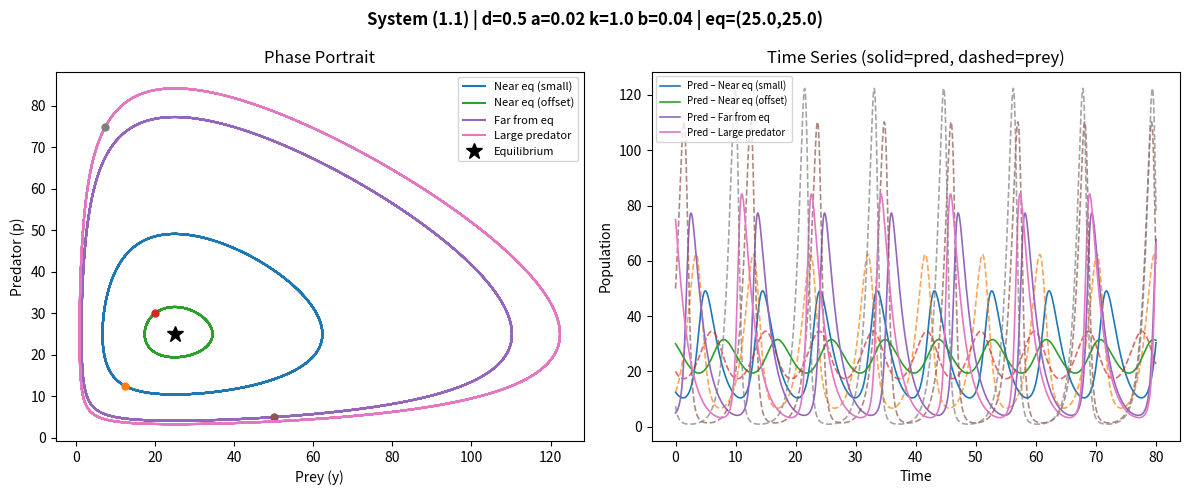
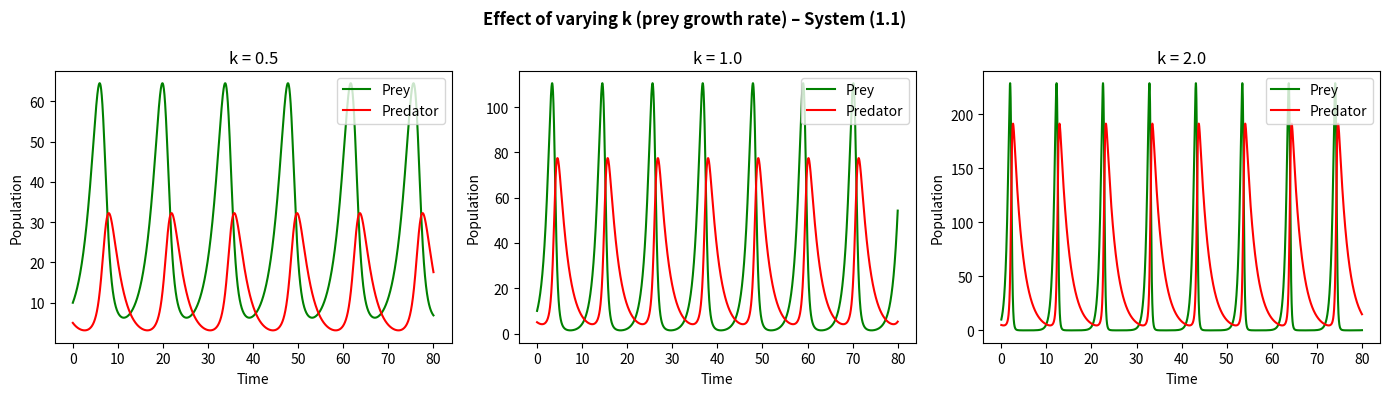
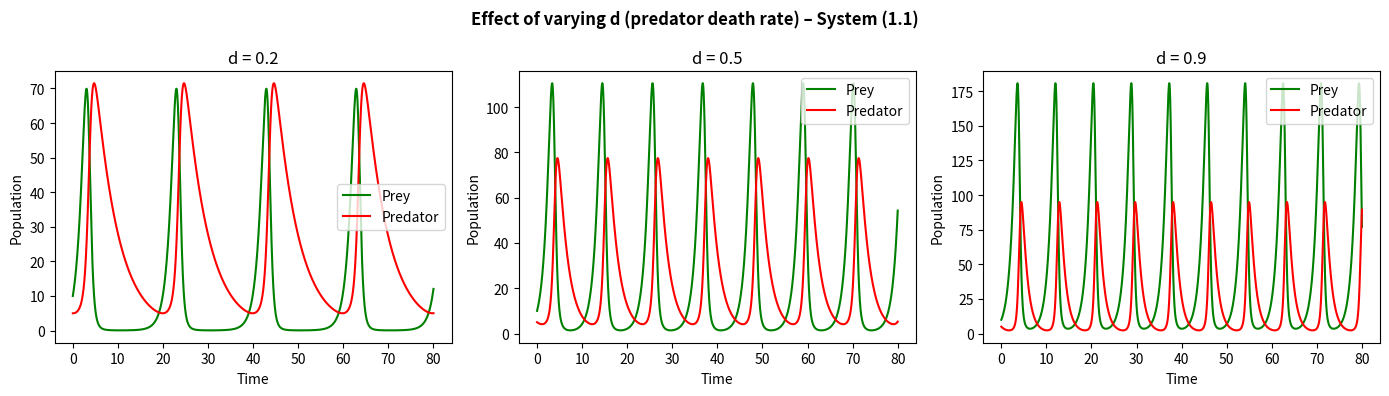
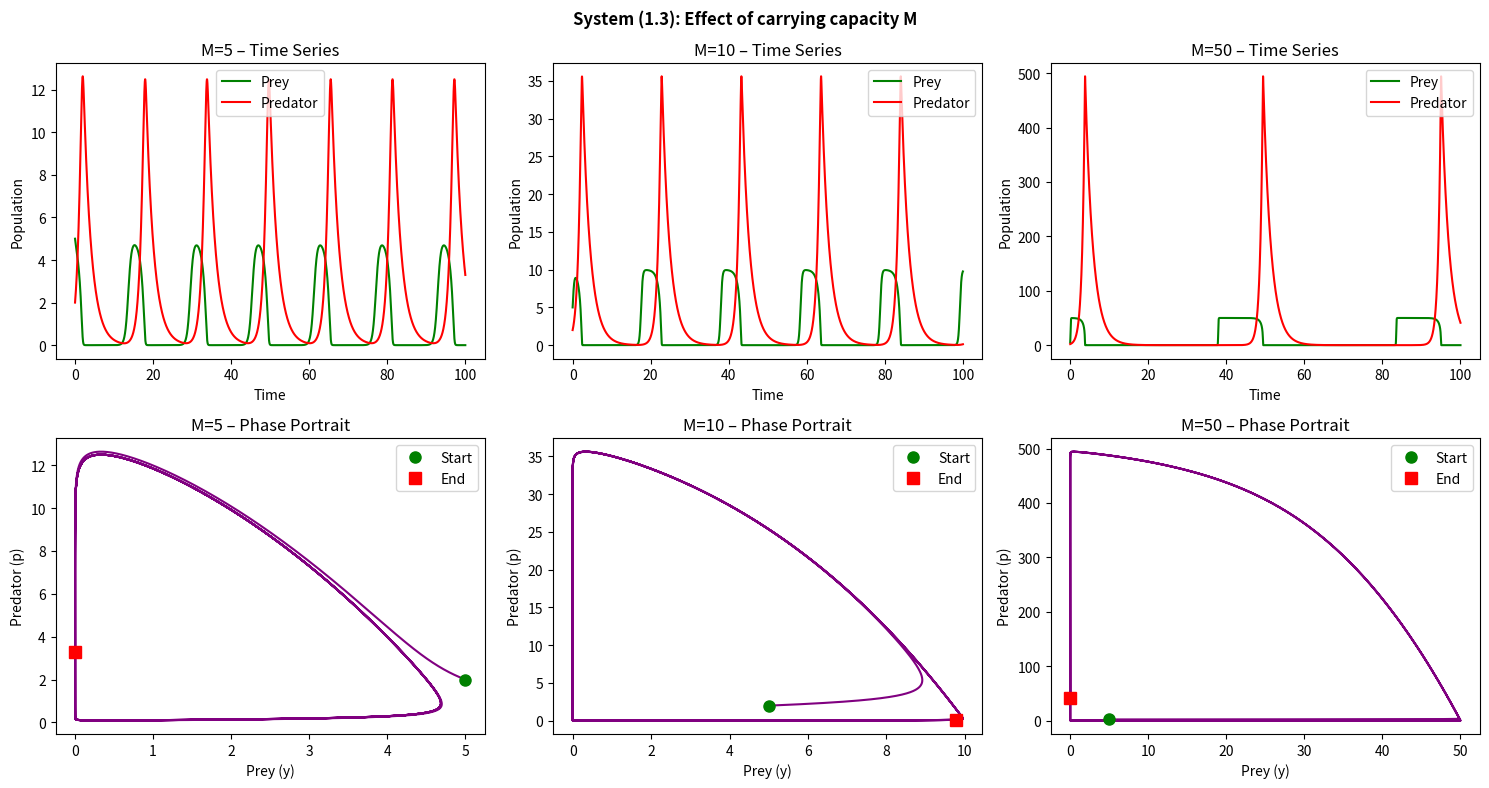

These charts were generated, in order, by the following Python code:
# Math 285 James Scholar Project
# Predator-Prey Numerical Simulation using RK4
# Ananya Gupta - 655886484

import numpy as np
import matplotlib.pyplot as plt

# ── RK4 solver for 2D system ─────────────────────────────────────────────────
def rk4(f1, f2, p0, y0, t0, tf, h=0.005):
    """Solve p' = f1(p,y), y' = f2(p,y) using RK4. Returns t, p, y arrays."""
    t = np.arange(t0, tf + h, h)
    p = np.zeros(len(t))
    y = np.zeros(len(t))
    p[0], y[0] = p0, y0

    for i in range(len(t) - 1):
        pi, yi = p[i], y[i]

        k1p = f1(pi, yi);              k1y = f2(pi, yi)
        k2p = f1(pi+h/2*k1p, yi+h/2*k1y)
        k2y = f2(pi+h/2*k1p, yi+h/2*k1y)
        k3p = f1(pi+h/2*k2p, yi+h/2*k2y)
        k3y = f2(pi+h/2*k2p, yi+h/2*k2y)
        k4p = f1(pi+h*k3p,   yi+h*k3y)
        k4y = f2(pi+h*k3p,   yi+h*k3y)

        p[i+1] = pi + h/6 * (k1p + 2*k2p + 2*k3p + k4p)
        y[i+1] = yi + h/6 * (k1y + 2*k2y + 2*k3y + k4y)

    return t, p, y


# ── System (1.1): Classic Lotka-Volterra ────────────────────────────────────
def sys11(d, a, k, b):
    f1 = lambda p, y: -d*p + a*p*y
    f2 = lambda p, y:  k*y - b*p*y
    return f1, f2


# ── System (1.3): Carrying capacity M + bounded consumption ─────────────────
def sys13(d, a, k, b, M):
    f1 = lambda p, y: -d*p + a*p * y/(1+y)
    f2 = lambda p, y:  k*y*(M - y) - b*p * y/(1+y)
    return f1, f2


import os
os.makedirs("plots", exist_ok=True)

# ════════════════════════════════════════════════════════════════════════════
# FIGURE 1 – System (1.1): phase portrait + time series for varied ICs
# ════════════════════════════════════════════════════════════════════════════
d, a, k, b = 0.5, 0.02, 1.0, 0.04
f1, f2 = sys11(d, a, k, b)
eq_p, eq_y = k/b, d/a  # coexistence equilibrium = (25, 25)

ics = [
    (eq_p*0.5, eq_y*0.5, "Near eq (small)"),
    (eq_p*1.2, eq_y*0.8, "Near eq (offset)"),
    (eq_p*0.2, eq_y*2.0, "Far from eq"),
    (eq_p*3.0, eq_y*0.3, "Large predator"),
]

fig, (ax1, ax2) = plt.subplots(1, 2, figsize=(12, 5))
fig.suptitle(f"System (1.1) | d={d} a={a} k={k} b={b} | eq=({eq_p},{eq_y})", fontweight='bold')

for p0, y0, label in ics:
    t, p, y = rk4(f1, f2, p0, y0, 0, 80)
    ax1.plot(y, p, label=label, linewidth=1.5)
    ax1.plot(y[0], p[0], 'o', markersize=5)
    ax2.plot(t, p, linewidth=1.2, label=f"Pred – {label}")
    ax2.plot(t, y, '--', linewidth=1.2, alpha=0.7)

ax1.plot(eq_y, eq_p, 'k*', markersize=12, label='Equilibrium')
ax1.set(xlabel="Prey (y)", ylabel="Predator (p)", title="Phase Portrait")
ax1.legend(fontsize=8)
ax2.set(xlabel="Time", ylabel="Population", title="Time Series (solid=pred, dashed=prey)")
ax2.legend(fontsize=7)
plt.tight_layout()
plt.savefig("plots/fig1_system11.png", dpi=150)
plt.close()

# ════════════════════════════════════════════════════════════════════════════
# FIGURE 2 – System (1.1): varying k
# ════════════════════════════════════════════════════════════════════════════
fig, axes = plt.subplots(1, 3, figsize=(14, 4))
fig.suptitle("Effect of varying k (prey growth rate) – System (1.1)", fontweight='bold')

for ax, k_val in zip(axes, [0.5, 1.0, 2.0]):
    f1, f2 = sys11(d, a, k_val, b)
    t, p, y = rk4(f1, f2, 5, 10, 0, 80)
    ax.plot(t, y, color='green', label='Prey')
    ax.plot(t, p, color='red', label='Predator')
    ax.set(title=f"k = {k_val}", xlabel="Time", ylabel="Population")
    ax.legend()

plt.tight_layout()
plt.savefig("plots/fig2_vary_k.png", dpi=150)
plt.close()

# ════════════════════════════════════════════════════════════════════════════
# FIGURE 3 – System (1.1): varying d
# ════════════════════════════════════════════════════════════════════════════
fig, axes = plt.subplots(1, 3, figsize=(14, 4))
fig.suptitle("Effect of varying d (predator death rate) – System (1.1)", fontweight='bold')

for ax, d_val in zip(axes, [0.2, 0.5, 0.9]):
    f1, f2 = sys11(d_val, a, k, b)
    t, p, y = rk4(f1, f2, 5, 10, 0, 80)
    ax.plot(t, y, color='green', label='Prey')
    ax.plot(t, p, color='red', label='Predator')
    ax.set(title=f"d = {d_val}", xlabel="Time", ylabel="Population")
    ax.legend()

plt.tight_layout()
plt.savefig("plots/fig3_vary_d.png", dpi=150)
plt.close()

# ════════════════════════════════════════════════════════════════════════════
# FIGURE 4 – System (1.3): varying M
# ════════════════════════════════════════════════════════════════════════════
fig, axes = plt.subplots(2, 3, figsize=(15, 8))
fig.suptitle("System (1.3): Effect of carrying capacity M", fontweight='bold')

d13, a13, k13, b13 = 0.5, 2.0, 0.5, 1.0

for col, M in enumerate([5, 10, 50]):
    f1, f2 = sys13(d13, a13, k13, b13, M)
    t, p, y = rk4(f1, f2, 2, 5, 0, 100)
    p = np.clip(p, 0, 1e6)
    y = np.clip(y, 0, 1e6)

    axes[0, col].plot(t, y, color='green', label='Prey')
    axes[0, col].plot(t, p, color='red', label='Predator')
    axes[0, col].set(title=f"M={M} – Time Series", xlabel="Time", ylabel="Population")
    axes[0, col].legend()

    axes[1, col].plot(y, p, color='purple', linewidth=1.5)
    axes[1, col].plot(y[0], p[0], 'go', markersize=8, label='Start')
    axes[1, col].plot(y[-1], p[-1], 'rs', markersize=8, label='End')
    axes[1, col].set(title=f"M={M} – Phase Portrait", xlabel="Prey (y)", ylabel="Predator (p)")
    axes[1, col].legend()

plt.tight_layout()
plt.savefig("plots/fig4_system13_varyM.png", dpi=150)
plt.close()

print("All plots saved to plots/")
